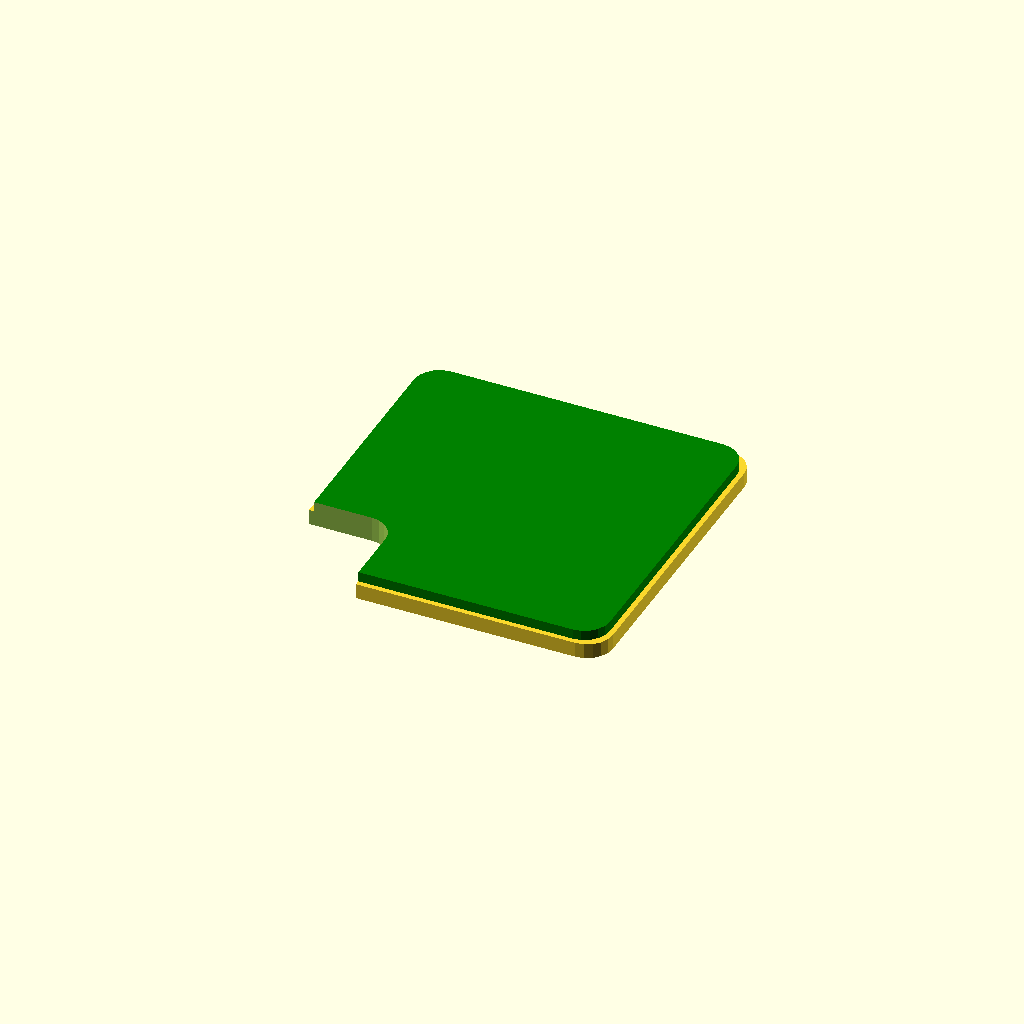
Cell 1 — every parameter at its default value.
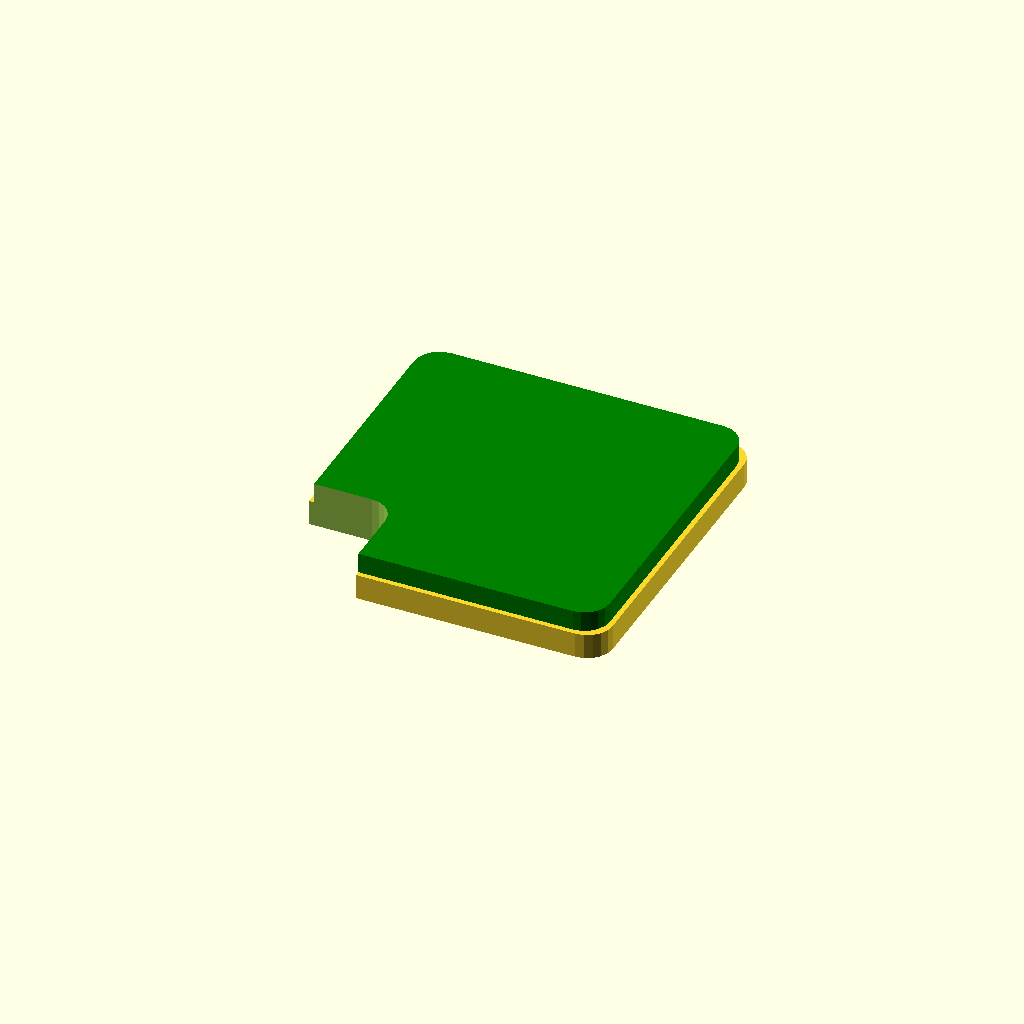
Cell 2: the same model with zLength = 4.
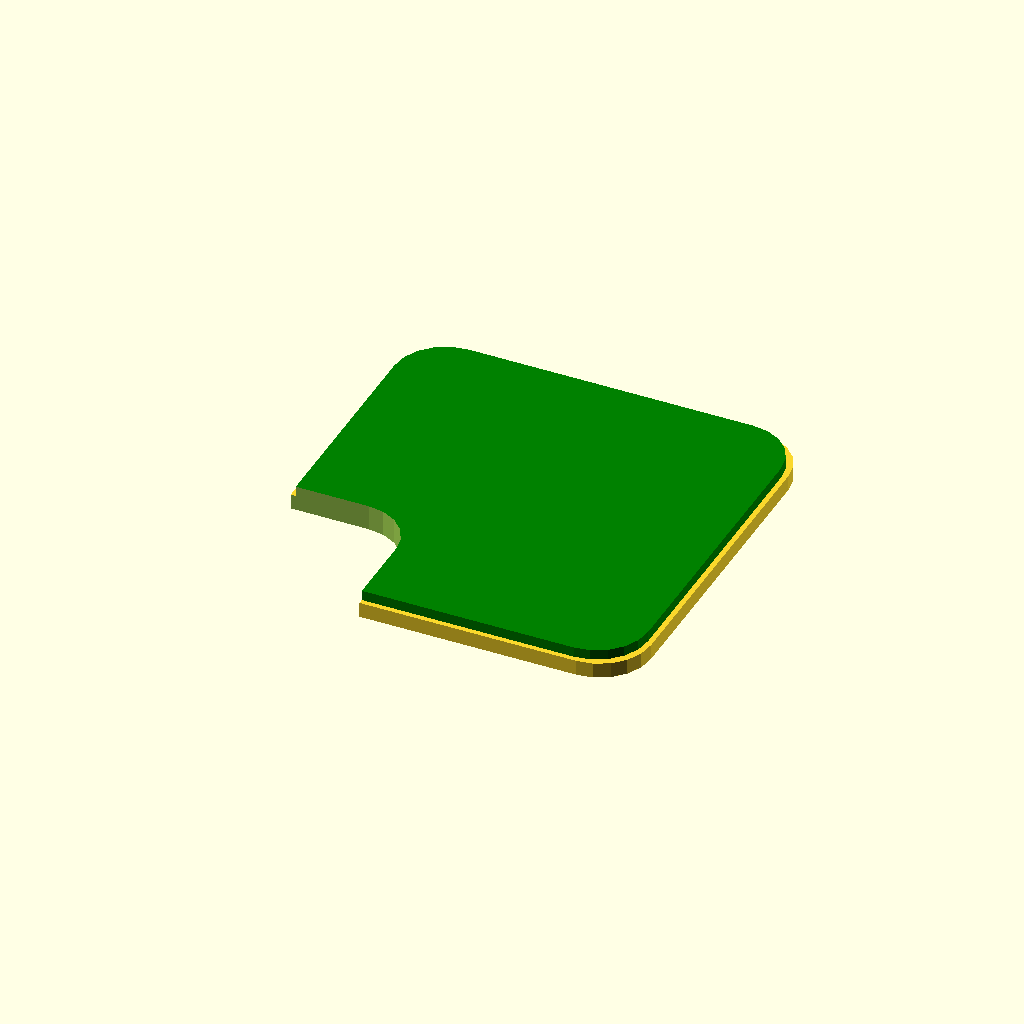
Cell 3: the same model with cornerRadius = 10.
All cells are drawn from one camera (rotation 55°, 0°, 25°, orthographic, colour scheme Cornfield), so only the parameter changes between them.
The OpenSCAD source (openscad/models/src/main/openscad/connectors/rounded-corners-square/end-cap/samples/oakdale-weather-station-end-cap/oakdale-weather-station-end-cap.scad):

use <../../../../../basics/rounded-edges/rounded-cube/rounded-cube.scad>

use <../../rounded-corner-end-cap.scad>

zLength = 2;
cornerRadius = 5;

innerWidth = cornerRadius + 51;
innerSize = [innerWidth, innerWidth, zLength];

outerWidth = innerWidth + 2;
outerSize = [outerWidth, outerWidth, zLength];

difference()
{
    roundedCornerEndcap(innerLength = innerWidth,
                        innerWidth = innerWidth,
                        innerSize = innerSize,
                        innerCornerRadius = cornerRadius,

                        outerLength = outerWidth,
                        outerWidth = outerWidth,
                        outerSize = outerSize,
                        outerCornerRadius = cornerRadius);

    xyTranslate = cornerRadius;
    cutoutSideLength = (cornerRadius + 17 // needs to be 22
                        + xyTranslate) 
                        
                        * 0.55;
//                        * 01.0;

    cutoutSize = [cutoutSideLength, cutoutSideLength, zLength+5];
    translate([-xyTranslate, -xyTranslate, -0.01])
    roundedCube(cornerRadius = cornerRadius,
                    sides=20,
                    sidesOnly=true,
                    size=cutoutSize);
}
Customizer parameters (derived from the source; name, type, default, range or options):
zLength: number, default 2
cornerRadius: number, default 5
